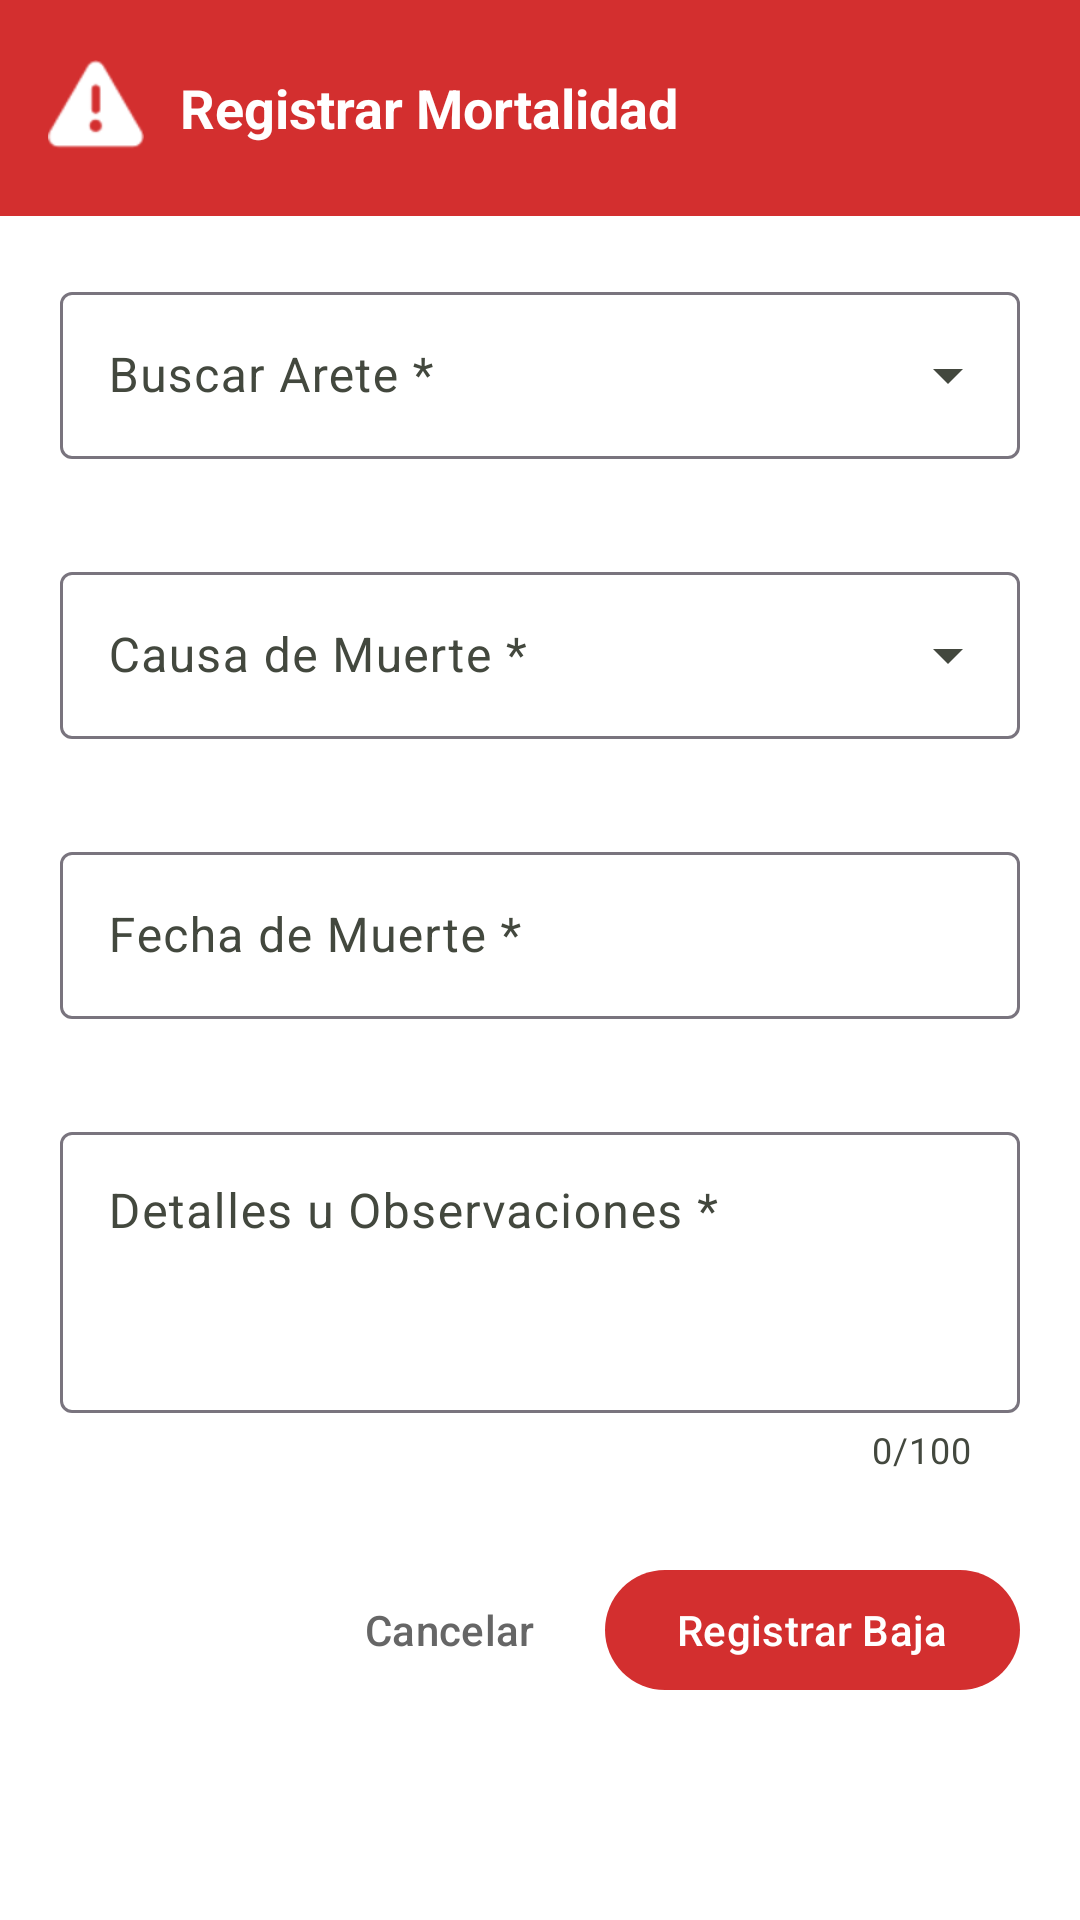

Android layout source for this screen:
<!-- AndroidManifest.xml: application theme Theme.AgroTrackApp -->
<!-- res/layout/dialog_registro_mortalidad.xml -->
<?xml version="1.0" encoding="utf-8"?>
<LinearLayout
    xmlns:android="http://schemas.android.com/apk/res/android"
    xmlns:app="http://schemas.android.com/apk/res-auto"
    android:layout_width="match_parent"
    android:layout_height="wrap_content"
    android:orientation="vertical"
    android:background="@android:color/white">

    
    <LinearLayout
        android:layout_width="match_parent"
        android:layout_height="72dp"
        android:background="#D32F2F"
        android:orientation="horizontal"
        android:padding="16dp"
        android:gravity="center_vertical">

        <ImageView
            android:layout_width="32dp"
            android:layout_height="32dp"
            android:src="@android:drawable/ic_dialog_alert"
            app:tint="@android:color/white" />

        <TextView
            android:layout_width="wrap_content"
            android:layout_height="wrap_content"
            android:text="Registrar Mortalidad"
            android:textColor="@android:color/white"
            android:textSize="18sp"
            android:textStyle="bold"
            android:layout_marginStart="12dp" />
    </LinearLayout>

    <ScrollView
        android:layout_width="match_parent"
        android:layout_height="wrap_content">

        <LinearLayout
            android:layout_width="match_parent"
            android:layout_height="wrap_content"
            android:orientation="vertical"
            android:padding="20dp">

            
            <com.google.android.material.textfield.TextInputLayout
                android:id="@+id/tilMortalidadArete"
                style="@style/Widget.Material3.TextInputLayout.OutlinedBox.ExposedDropdownMenu"
                android:layout_width="match_parent"
                android:layout_height="wrap_content"
                android:layout_marginBottom="12dp"
                android:hint="Buscar Arete *"
                app:errorEnabled="true">

                <AutoCompleteTextView
                    android:id="@+id/etMortalidadArete"
                    android:layout_width="match_parent"
                    android:layout_height="wrap_content"
                    android:inputType="text" />
            </com.google.android.material.textfield.TextInputLayout>

            
            <com.google.android.material.textfield.TextInputLayout
                android:id="@+id/tilMortalidadCausa"
                style="@style/Widget.Material3.TextInputLayout.OutlinedBox.ExposedDropdownMenu"
                android:layout_width="match_parent"
                android:layout_height="wrap_content"
                android:layout_marginBottom="12dp"
                android:hint="Causa de Muerte *"
                app:errorEnabled="true">

                <AutoCompleteTextView
                    android:id="@+id/etMortalidadCausa"
                    android:layout_width="match_parent"
                    android:layout_height="wrap_content"
                    android:inputType="none" />
            </com.google.android.material.textfield.TextInputLayout>

            
            <com.google.android.material.textfield.TextInputLayout
                android:id="@+id/tilMortalidadOtraCausa"
                style="@style/Widget.Material3.TextInputLayout.OutlinedBox"
                android:layout_width="match_parent"
                android:layout_height="wrap_content"
                android:layout_marginBottom="12dp"
                android:hint="Escriba la Causa *"
                android:visibility="gone"
                app:counterEnabled="true"
                app:counterMaxLength="30"
                app:errorEnabled="true">

                <com.google.android.material.textfield.TextInputEditText
                    android:id="@+id/etMortalidadOtraCausa"
                    android:layout_width="match_parent"
                    android:layout_height="wrap_content"
                    android:maxLength="30"
                    android:inputType="text" />
            </com.google.android.material.textfield.TextInputLayout>

            
            <com.google.android.material.textfield.TextInputLayout
                android:id="@+id/tilMortalidadFecha"
                style="@style/Widget.Material3.TextInputLayout.OutlinedBox"
                android:layout_width="match_parent"
                android:layout_height="wrap_content"
                android:layout_marginBottom="12dp"
                android:hint="Fecha de Muerte *"
                app:errorEnabled="true">

                <com.google.android.material.textfield.TextInputEditText
                    android:id="@+id/etMortalidadFecha"
                    android:layout_width="match_parent"
                    android:layout_height="wrap_content"
                    android:focusable="false"
                    android:clickable="true"
                    android:inputType="date" />
            </com.google.android.material.textfield.TextInputLayout>

            
            <com.google.android.material.textfield.TextInputLayout
                android:id="@+id/tilMortalidadDetalles"
                style="@style/Widget.Material3.TextInputLayout.OutlinedBox"
                android:layout_width="match_parent"
                android:layout_height="wrap_content"
                android:layout_marginBottom="20dp"
                android:hint="Detalles u Observaciones *"
                app:errorEnabled="true"
                app:helperTextEnabled="true"
                app:helperText=" "
                app:counterEnabled="true"
                app:counterMaxLength="100">

                <com.google.android.material.textfield.TextInputEditText
                    android:id="@+id/etMortalidadDetalles"
                    android:layout_width="match_parent"
                    android:layout_height="wrap_content"
                    android:gravity="top|start"
                    android:inputType="textMultiLine"
                    android:maxLength="100"
                    android:lines="3"
                    android:minLines="3" />
            </com.google.android.material.textfield.TextInputLayout>

            
            <LinearLayout
                android:layout_width="match_parent"
                android:layout_height="wrap_content"
                android:orientation="horizontal"
                android:gravity="end"
                android:layout_marginTop="8dp">

                <com.google.android.material.button.MaterialButton
                    android:id="@+id/btnCancelMortalidad"
                    style="@style/Widget.Material3.Button.TextButton"
                    android:layout_width="wrap_content"
                    android:layout_height="wrap_content"
                    android:text="Cancelar"
                    android:textColor="#666666" />

                <com.google.android.material.button.MaterialButton
                    android:id="@+id/btnSaveMortalidad"
                    android:layout_width="wrap_content"
                    android:layout_height="wrap_content"
                    android:text="Registrar Baja"
                    android:textColor="@android:color/white"
                    app:backgroundTint="#D32F2F"
                    android:layout_marginStart="8dp" />
            </LinearLayout>

        </LinearLayout>
    </ScrollView>
</LinearLayout>
<!-- resources referenced by this layout -->
<resources>
  <style name="Theme.AgroTrackApp" parent="Base.Theme.AgroTrackApp" />
  <style name="Base.Theme.AgroTrackApp" parent="Theme.Material3.Light.NoActionBar">
          
          <item name="android:forceDarkAllowed" tools:targetApi="q">false</item>
          
          <item name="colorPrimary">@color/md_theme_light_primary</item>
          <item name="colorOnPrimary">@color/md_theme_light_onPrimary</item>
          <item name="colorPrimaryContainer">@color/md_theme_light_primaryContainer</item>
          <item name="colorOnPrimaryContainer">@color/md_theme_light_onPrimaryContainer</item>
          
          
          <item name="colorSecondary">@color/md_theme_light_secondary</item>
          <item name="colorOnSecondary">@color/md_theme_light_onSecondary</item>
          
          
          <item name="android:colorBackground">@color/md_theme_light_background</item>
          <item name="android:windowBackground">@color/md_theme_light_background</item>
          <item name="colorOnBackground">@color/md_theme_light_onBackground</item>
          <item name="colorSurface">@color/md_theme_light_surface</item>
          <item name="colorOnSurface">@color/md_theme_light_onSurface</item>
          <item name="colorSurfaceVariant">@color/md_theme_light_surfaceVariant</item>
          <item name="colorOnSurfaceVariant">@color/md_theme_light_onSurfaceVariant</item>
          
          
          <item name="android:statusBarColor">?attr/colorPrimary</item>
          <item name="android:windowLightStatusBar">false</item>
      </style>
  <color name="md_theme_light_primary">#2E7D32</color>
  <color name="md_theme_light_onPrimary">#FFFFFF</color>
  <color name="md_theme_light_primaryContainer">#A5F5A9</color>
  <color name="md_theme_light_onPrimaryContainer">#002106</color>
  <color name="md_theme_light_secondary">#52634F</color>
  <color name="md_theme_light_onSecondary">#FFFFFF</color>
  <color name="md_theme_light_background">#FDFDF5</color>
  <color name="md_theme_light_onBackground">#1A1C18</color>
  <color name="md_theme_light_surface">#FDFDF5</color>
  <color name="md_theme_light_onSurface">#1A1C18</color>
  <color name="md_theme_light_surfaceVariant">#DFE4D7</color>
  <color name="md_theme_light_onSurfaceVariant">#43483E</color>
</resources>
